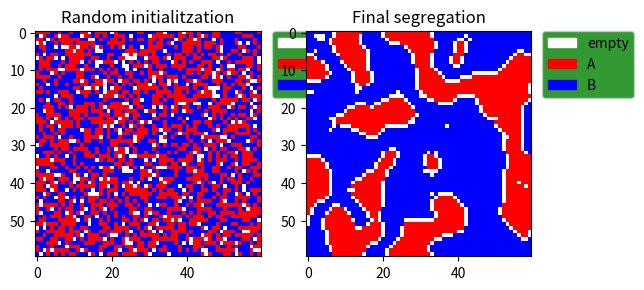

The matplotlib source for this figure:

import numpy as np
from scipy.signal import convolve2d as convolve
import matplotlib.pyplot as plt
import matplotlib.patches as mpatches
from matplotlib import colors
#import matplotlib.animation as animation
import itertools

# Gloval variables of the simulation
N = 60
sim_t = 0.6
empty = 0.1
A_to_B = 1
Kernel = np.array([[1,1,1],[1,0,1],[1,1,1]],dtype=np.int8)

def rand_init(N,A_to_B,empty):
    """ Random grid initialitzation
    A = 0
    B = 1
    empty = -1
    """
    vacant = N*N*empty
    population = N*N-vacant
    A = int(population*1/(1+1/A_to_B))
    B = int(population-A)
    M =np.zeros(N*N,dtype=np.int8)
    M[:B] = 1
    M[int(-vacant):] = -1
    np.random.shuffle(M)
    return M.reshape(N,N)

def evolve(M,boundary='wrap'):
    """
    Args:
        M(numpy.array): the matrix to be evolved
        boundary(str): Either wrap, fill or symm
    if the siilarity ratio of neighbours
    to the enitre neghtbourhood polupation
    is lower than sim_t,
    then the individual moves to an empty house. 
    """
    Kws = dict(mode='same',boundary=boundary)
    a_neights = convolve(M == 0,Kernel,**Kws)
    b_neights = convolve(M == 1,Kernel,**Kws)
    neights = convolve(M != -1,Kernel,**Kws)
    a_dissatisfaction = (a_neights/neights < sim_t)&(M == 0)
    b_dissatisfaction = (b_neights/neights < sim_t)&(M == 1)
    M[b_dissatisfaction | a_dissatisfaction] = -1
    vacant = (M == -1).sum()

    n_a_dissatisfied, n_b_dissatisfied = a_dissatisfaction.sum(),b_dissatisfaction.sum()
    filling = -np.ones(vacant,dtype=np.int8)
    filling[:int(n_a_dissatisfied)] = 0
    filling[int(n_b_dissatisfied):int(n_b_dissatisfied+n_a_dissatisfied)] = 1
    np.random.shuffle(filling)
    M[M == -1] = filling
    return M



    
#def showgrid(grid):

    values = np.unique(grid.ravel())
    labels = ['empty','A','B']
    cmap = colors.ListedColormap(['white', 'red','blue'])
    bounds=[-2,-0.5,0.5,1.5]
    norm = colors.BoundaryNorm(bounds, cmap.N)
    fig = plt.figure()
    im = plt.imshow(grid,cmap=cmap, norm=norm)
    Colors = [ im.cmap(im.norm(value)) for value in values]
    # create a patch (proxy artist) for every color 
    patches = [ mpatches.Patch(color=Colors[i], label="{l}".format(l=labels[i]) ) for i in range(len(values)) ]
    # put those patched as legend-handles into the legend
    plt.legend(handles=patches, bbox_to_anchor=(1.05, 1), loc=2, borderaxespad=0. , facecolor= 'green' )
    ani = animation.FuncAnimation(fig, evolve, frames=1000,
                              interval=10, blit=True,fargs = grid)

    plt.show()

def showgrid2(grid):
    values = np.unique(grid.ravel())
    labels = ['empty','A','B']
    cmap = colors.ListedColormap(['white', 'red','blue'])
    bounds=[-2,-0.5,0.5,1.5]
    norm = colors.BoundaryNorm(bounds, cmap.N)
    plt.figure()
    plt.subplot(1,2,1)
    plt.title("Random initialitzation")
    im = plt.imshow(grid,cmap=cmap, norm=norm)
    Colors = [ im.cmap(im.norm(value)) for value in values]
    # create a patch (proxy artist) for every color 
    patches = [ mpatches.Patch(color=Colors[i], label="{l}".format(l=labels[i]) ) for i in range(len(values)) ]
    # put those patched as legend-handles into the legend
    plt.legend(handles=patches, bbox_to_anchor=(1.05, 1), loc=2, borderaxespad=0. , facecolor= 'green' )
    for _ in itertools.repeat(None, 6000):
        grid = evolve( grid )
    
    plt.subplot(1,2,2)
    plt.title("Final segregation")
    im = plt.imshow(grid,cmap=cmap, norm=norm)
    plt.legend(handles=patches, bbox_to_anchor=(1.05, 1), loc=2, borderaxespad=0. , facecolor= 'green' )
    plt.show()
grid = rand_init(N,A_to_B,empty)
showgrid2(grid)



